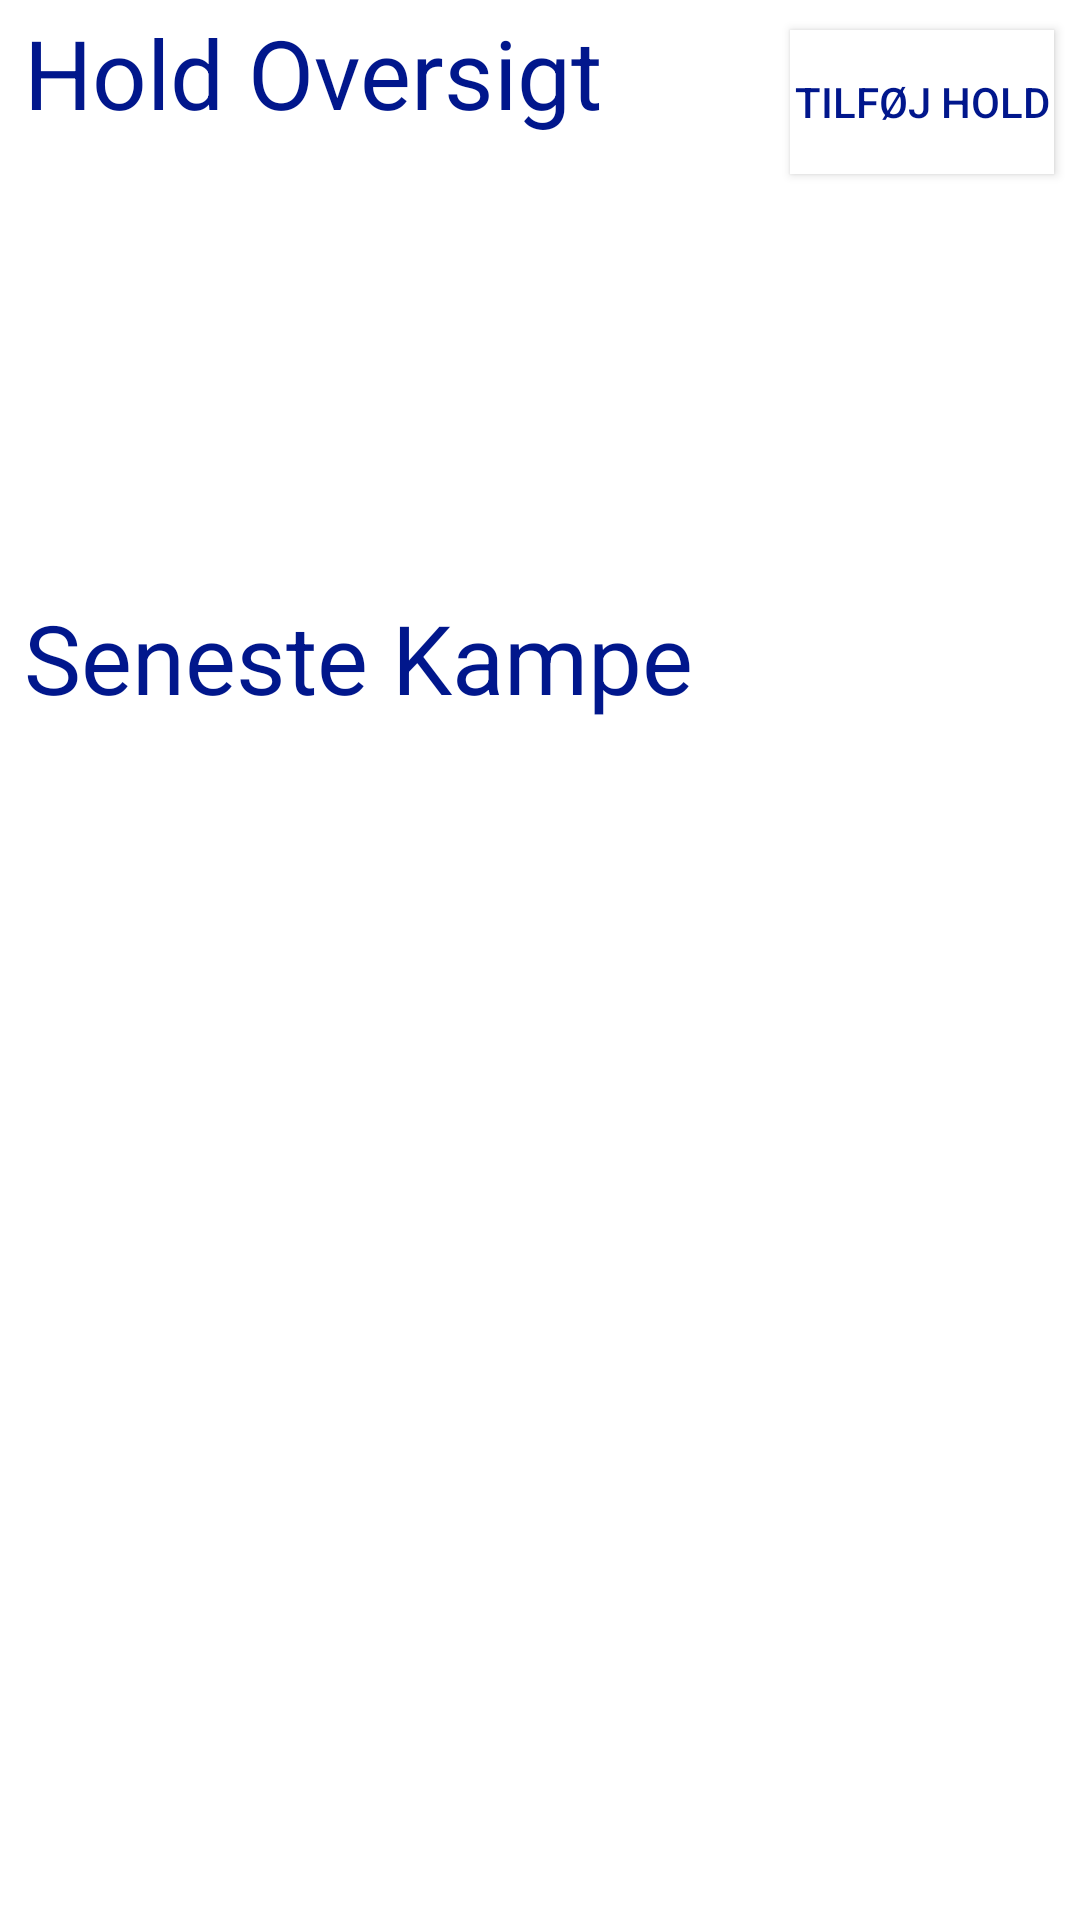

Produce the Android XML layout that renders to this screen, including the resource entries it uses.
<!-- AndroidManifest.xml: application theme Theme.Stattrack -->
<!-- res/layout/fragment_hold.xml -->
<?xml version="1.0" encoding="utf-8"?>
<androidx.constraintlayout.widget.ConstraintLayout xmlns:android="http://schemas.android.com/apk/res/android"
    xmlns:app="http://schemas.android.com/apk/res-auto"
    xmlns:tools="http://schemas.android.com/tools"
    android:layout_width="match_parent"
    android:layout_height="match_parent"
    tools:context=".Presentation.Hold">

    <androidx.recyclerview.widget.RecyclerView
        android:id="@+id/recyclerView"
        android:layout_width="match_parent"
        android:layout_height="300sp"
        android:layout_marginStart="8dp"
        android:layout_marginEnd="8dp"
        android:padding="0.8sp"
        app:layout_constraintBottom_toBottomOf="parent"
        app:layout_constraintEnd_toEndOf="parent"
        app:layout_constraintHorizontal_bias="0.0"
        app:layout_constraintStart_toStartOf="parent"
        app:layout_constraintTop_toTopOf="parent"
        app:layout_constraintVertical_bias="0.158" />

    <TextView
        android:id="@+id/textView"
        android:layout_width="wrap_content"
        android:layout_height="wrap_content"
        android:layout_marginStart="8dp"
        android:layout_marginBottom="8dp"
        android:text="@string/hold_oversigt"
        android:textColor="@color/primary"
        android:textSize="32sp"
        app:layout_constraintBottom_toTopOf="@+id/recyclerView"
        app:layout_constraintEnd_toEndOf="parent"
        app:layout_constraintHorizontal_bias="0.0"
        app:layout_constraintStart_toStartOf="parent"
        app:layout_constraintTop_toTopOf="parent"
        app:layout_constraintVertical_bias="1.0" />

    <androidx.recyclerview.widget.RecyclerView
        android:id="@+id/recyclerView2"
        android:layout_width="match_parent"
        android:layout_height="300sp"
        android:layout_marginStart="8dp"
        android:layout_marginEnd="8dp"
        android:padding="0.8sp"
        app:layout_constraintBottom_toBottomOf="parent"
        app:layout_constraintEnd_toEndOf="parent"
        app:layout_constraintHorizontal_bias="0.0"
        app:layout_constraintStart_toStartOf="parent"
        app:layout_constraintTop_toTopOf="parent"
        app:layout_constraintVertical_bias="0.731" />

    <TextView
        android:id="@+id/textView2"
        android:layout_width="wrap_content"
        android:layout_height="wrap_content"
        android:layout_marginStart="8dp"
        android:layout_marginBottom="8dp"
        android:text="@string/seneste_kampe"
        android:textColor="@color/primary"
        android:textSize="32sp"
        app:layout_constraintBottom_toTopOf="@+id/recyclerView2"
        app:layout_constraintEnd_toEndOf="parent"
        app:layout_constraintHorizontal_bias="0.0"
        app:layout_constraintStart_toStartOf="parent"
        app:layout_constraintTop_toTopOf="parent"
        app:layout_constraintVertical_bias="1.0" />

    <Button
        android:id="@+id/button"
        android:layout_width="wrap_content"
        android:layout_height="wrap_content"
        android:drawableLeft="@drawable/ic_baseline_add_24"
        android:drawableTint="@color/primary"
        android:text="@string/add_hold"
        android:textColor="@color/primary"
        android:background="#FFF"
        app:layout_constraintBottom_toBottomOf="parent"
        app:layout_constraintEnd_toEndOf="parent"
        app:layout_constraintHorizontal_bias="0.968"
        app:layout_constraintStart_toStartOf="parent"
        app:layout_constraintTop_toTopOf="parent"
        app:layout_constraintVertical_bias="0.017" />

</androidx.constraintlayout.widget.ConstraintLayout>
<!-- resources referenced by this layout -->
<resources>
  <color name="primary">#01178C</color>
  <string name="add_hold">Tilføj Hold</string>
  <string name="hold_oversigt">Hold Oversigt</string>
  <string name="seneste_kampe">Seneste Kampe</string>
  <style name="Theme.Stattrack" parent="Theme.MaterialComponents.DayNight.DarkActionBar">
          <item name="android:statusBarColor" tools:targetApi="l">?attr/colorPrimaryVariant</item>
          
      </style>
</resources>
